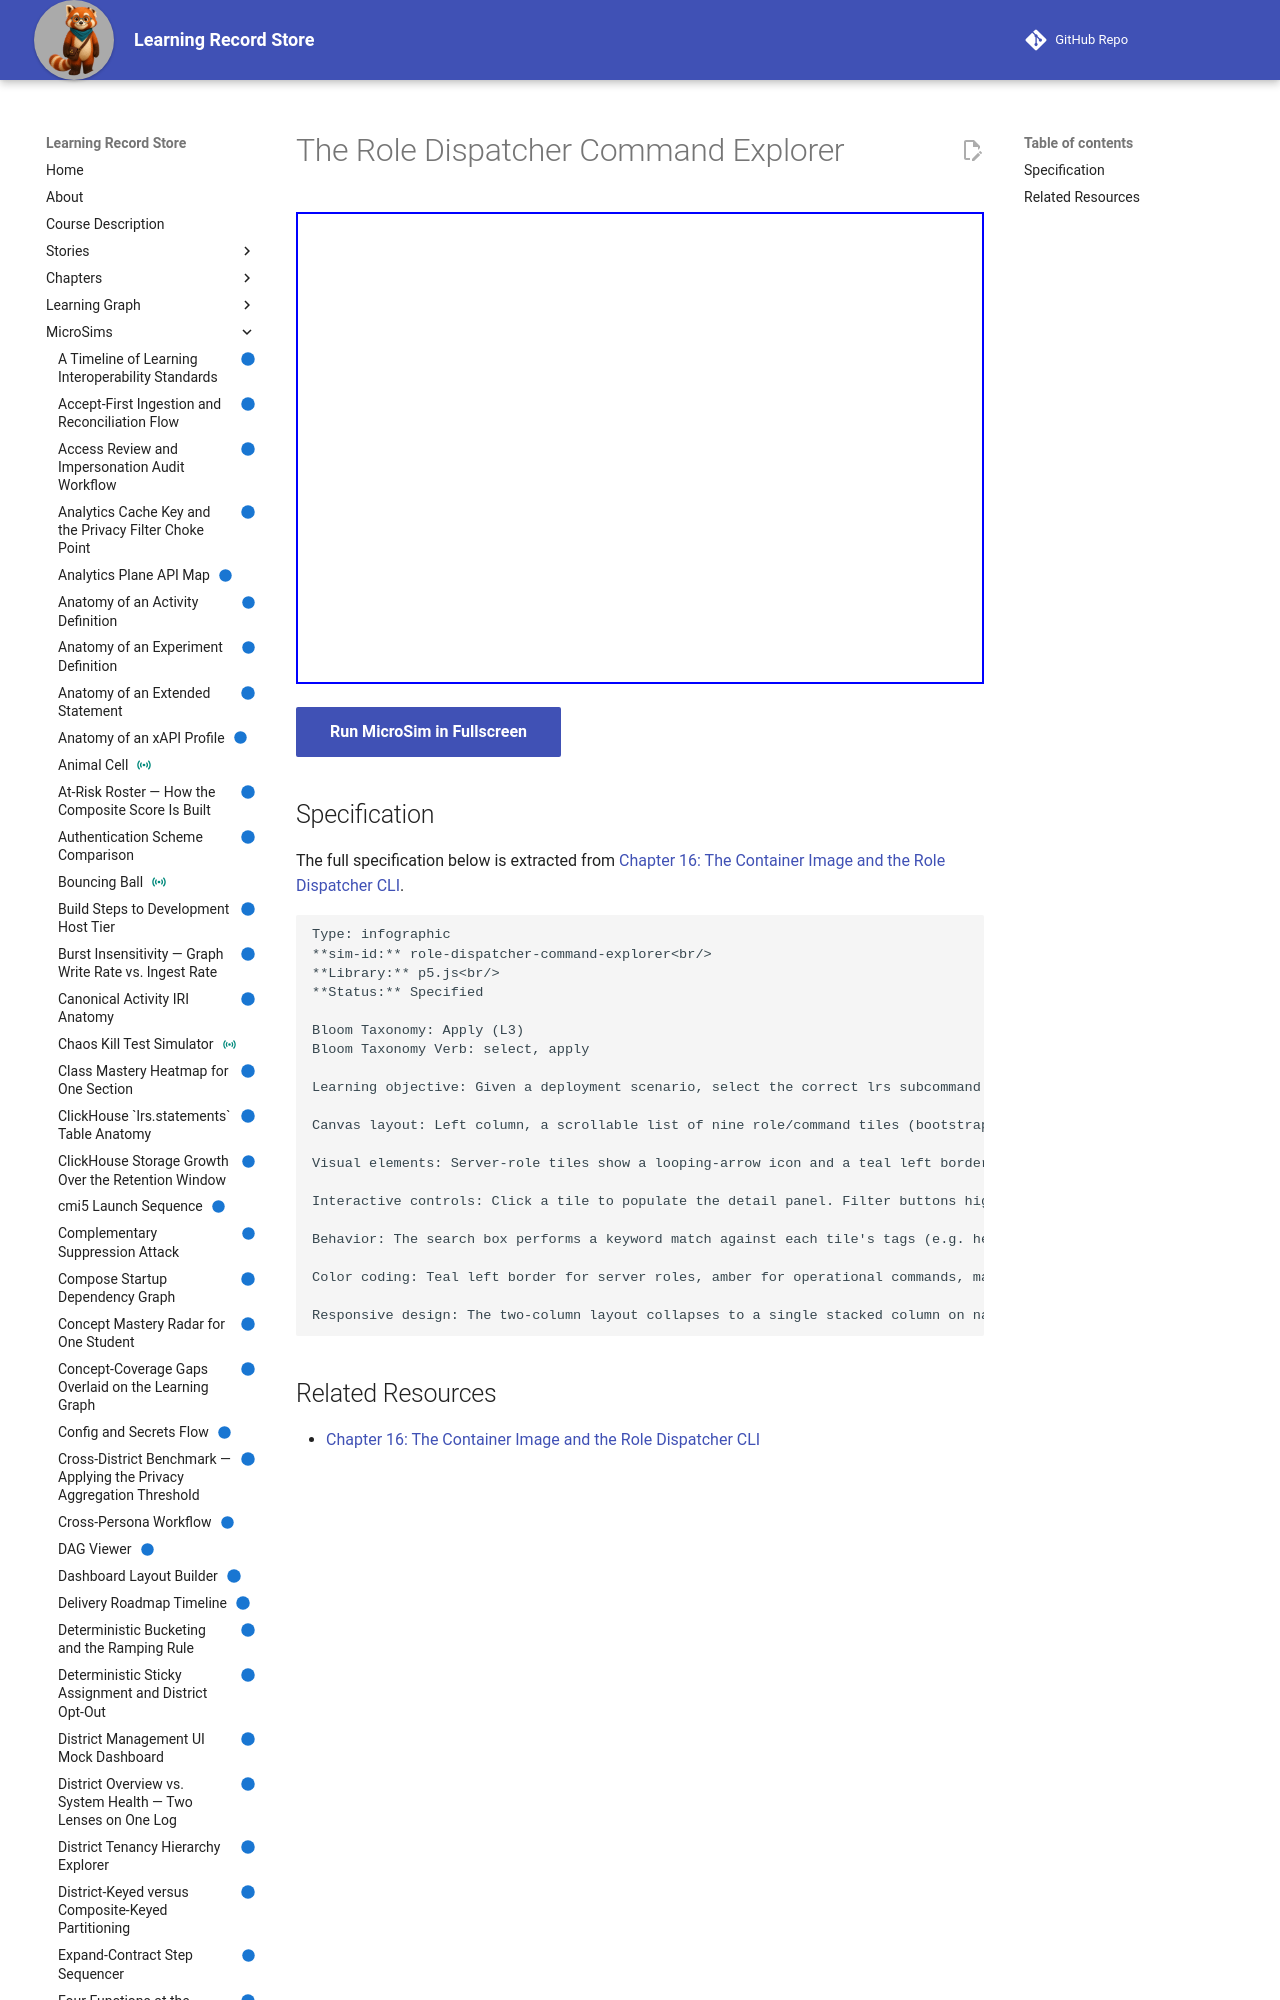

repository: dmccreary/learning-record-store · page: sims/role-dispatcher-command-explorer/index.html · generator: mkdocs

---
title: The Role Dispatcher Command Explorer
description: Given a deployment scenario, select the correct lrs subcommand and identify whether it is a long-running server role or a one-shot operational command.
status: implemented
library: p5.js
bloom_level: Apply (L3)
---

# The Role Dispatcher Command Explorer



<iframe src="main.html" width="100%" height="472"></iframe>

[Run MicroSim in Fullscreen](main.html){ .md-button .md-button--primary }
